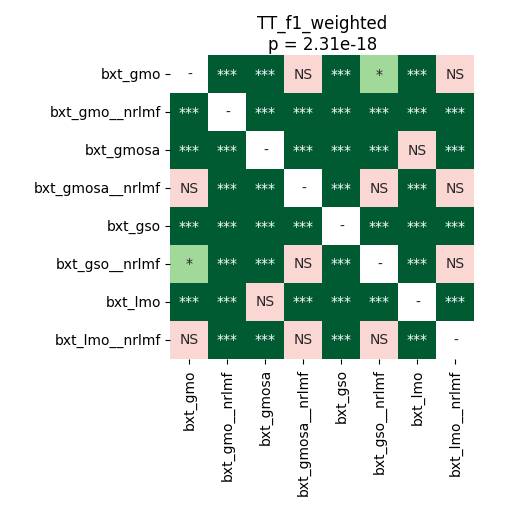

Values plotted in this chart, from the file beside it:
	bxt_gmo	bxt_gmo__nrlmf	bxt_gmosa	bxt_gmosa__nrlmf	bxt_gso	bxt_gso__nrlmf	bxt_lmo	bxt_lmo__nrlmf
bxt_gmo	1.0	4.2724609375e-05	4.2724609375e-05	0.1361	4.2724609375e-05	0.04269	4.2724609375e-05	0.08998
bxt_gmo__nrlmf	4.2724609375e-05	1.0	4.2724609375e-05	4.2724609375e-05	4.2724609375e-05	4.2724609375e-05	4.2724609375e-05	4.2724609375e-05
bxt_gmosa	4.2724609375e-05	4.2724609375e-05	1.0	4.2724609375e-05	8.138020833333333e-05	4.2724609375e-05	0.1453	4.2724609375e-05
bxt_gmosa__nrlmf	0.1361	4.2724609375e-05	4.2724609375e-05	1.0	4.2724609375e-05	0.9399	4.2724609375e-05	0.9264
bxt_gso	4.2724609375e-05	4.2724609375e-05	8.138020833333333e-05	4.2724609375e-05	1.0	4.2724609375e-05	4.2724609375e-05	4.2724609375e-05
bxt_gso__nrlmf	0.04269	4.2724609375e-05	4.2724609375e-05	0.9399	4.2724609375e-05	1.0	4.2724609375e-05	0.9333
bxt_lmo	4.2724609375e-05	4.2724609375e-05	0.1453	4.2724609375e-05	4.2724609375e-05	4.2724609375e-05	1.0	4.2724609375e-05
bxt_lmo__nrlmf	0.08998	4.2724609375e-05	4.2724609375e-05	0.9264	4.2724609375e-05	0.9333	4.2724609375e-05	1.0
